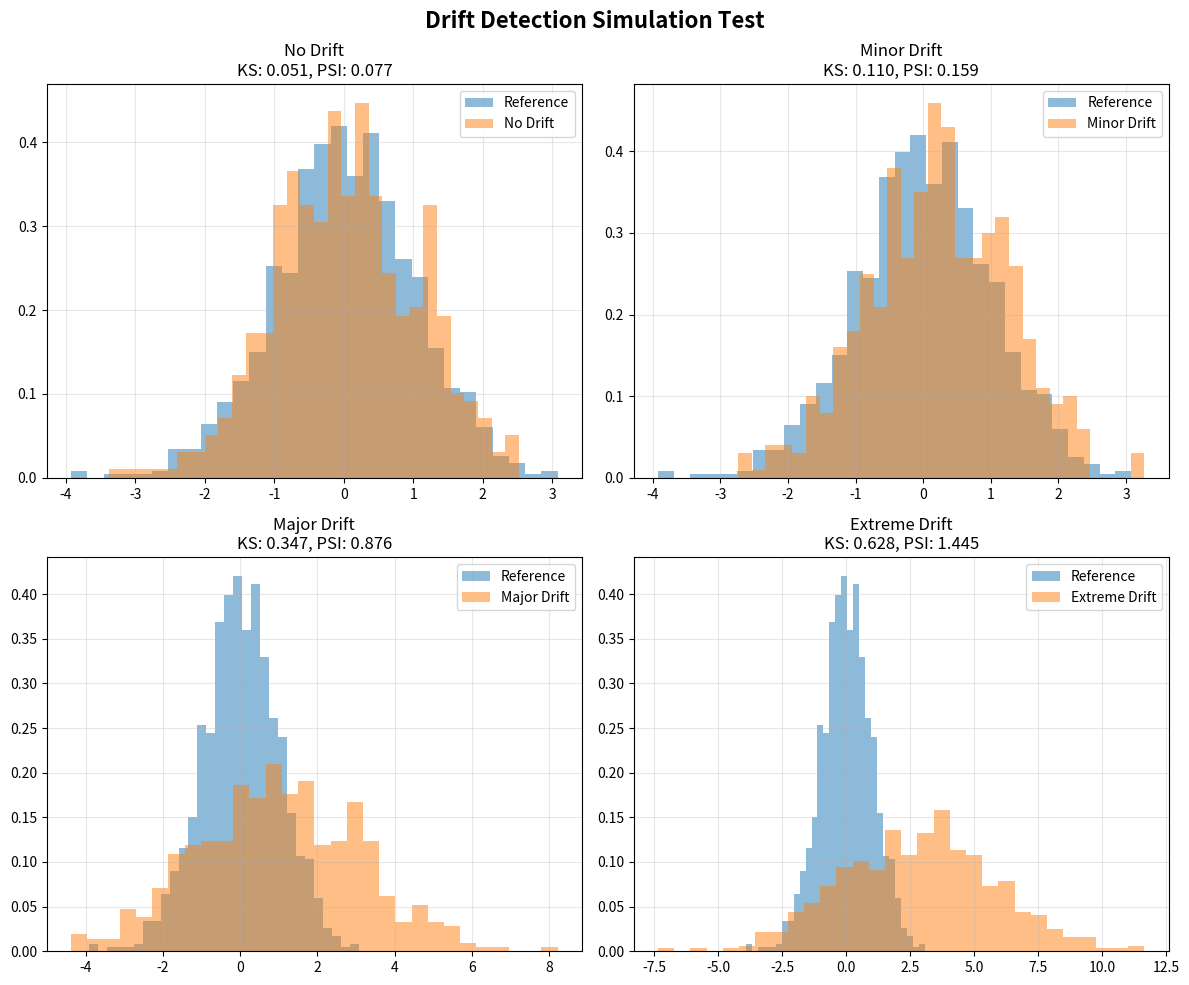

Here is the Python script that generated this plot:
import numpy as np
import pandas as pd
from scipy import stats
import matplotlib.pyplot as plt
import seaborn as sns

def test_drift_simulation():
    
    print("Testing Drift Detection...")
    print("=" * 50)
    
    np.random.seed(42)
    n_samples = 1000
    n_features = 10
    
    reference_data = np.random.normal(0, 1, (n_samples, n_features))
    
    test1_data = np.random.normal(0, 1, (500, n_features))
    
    test2_data = np.random.normal(0.2, 1, (500, n_features))
    
    test3_data = np.random.normal(1.0, 2.0, (500, n_features))
    
    test4_data = np.random.normal(3.0, 3.0, (500, n_features))
    
    def kolmogorov_smirnov_test(ref, test):
        ks_stats = []
        for i in range(n_features):
            ks_stat, p_value = stats.ks_2samp(ref[:, i], test[:, i])
            ks_stats.append(ks_stat)
        return np.mean(ks_stats)
    
    def calculate_psi(ref, test, bins=20):
        psi_vals = []
        for i in range(n_features):
            ref_min, ref_max = np.min(ref[:, i]), np.max(ref[:, i])
            bin_edges = np.linspace(ref_min, ref_max, bins + 1)
            
            ref_counts, _ = np.histogram(ref[:, i], bins=bin_edges)
            test_counts, _ = np.histogram(test[:, i], bins=bin_edges)
            
            ref_proportions = (ref_counts + 0.001) / (len(ref) + bins * 0.001)
            test_proportions = (test_counts + 0.001) / (len(test) + bins * 0.001)
            
            psi = 0
            for j in range(len(ref_proportions)):
                if ref_proportions[j] > 0 and test_proportions[j] > 0:
                    psi += (test_proportions[j] - ref_proportions[j]) * np.log(test_proportions[j] / ref_proportions[j])
            psi_vals.append(psi)
        return np.mean(psi_vals)
    
    tests = [test1_data, test2_data, test3_data, test4_data]
    test_names = ["No Drift", "Minor Drift", "Major Drift", "Extreme Drift"]
    
    results = []
    for test_name, test_data in zip(test_names, tests):
        ks_score = kolmogorov_smirnov_test(reference_data, test_data)
        psi_score = calculate_psi(reference_data, test_data)
        results.append({
            'Test': test_name,
            'KS Statistic': ks_score,
            'PSI': psi_score,
            'KS Drift (thresh=0.15)': ks_score > 0.15,
            'PSI Drift (thresh=0.25)': psi_score > 0.25
        })
    
    results_df = pd.DataFrame(results)
    print("\nDrift Detection Test Results:")
    print(results_df.to_string(index=False))
    
    fig, axes = plt.subplots(2, 2, figsize=(12, 10))
    
    for idx, (test_name, test_data) in enumerate(zip(test_names, tests)):
        row = idx // 2
        col = idx % 2
        
        axes[row, col].hist(reference_data[:, 0], alpha=0.5, label='Reference', bins=30, density=True)
        axes[row, col].hist(test_data[:, 0], alpha=0.5, label=test_name, bins=30, density=True)
        axes[row, col].set_title(f'{test_name}\nKS: {results[idx]["KS Statistic"]:.3f}, PSI: {results[idx]["PSI"]:.3f}')
        axes[row, col].legend()
        axes[row, col].grid(True, alpha=0.3)
    
    plt.suptitle('Drift Detection Simulation Test', fontsize=16, fontweight='bold')
    plt.tight_layout()
    plt.savefig('drift_test_simulation.png', dpi=300, bbox_inches='tight')
    plt.show()
    
    print("OK")
    
    return results_df

if __name__ == "__main__":
    test_drift_simulation()
